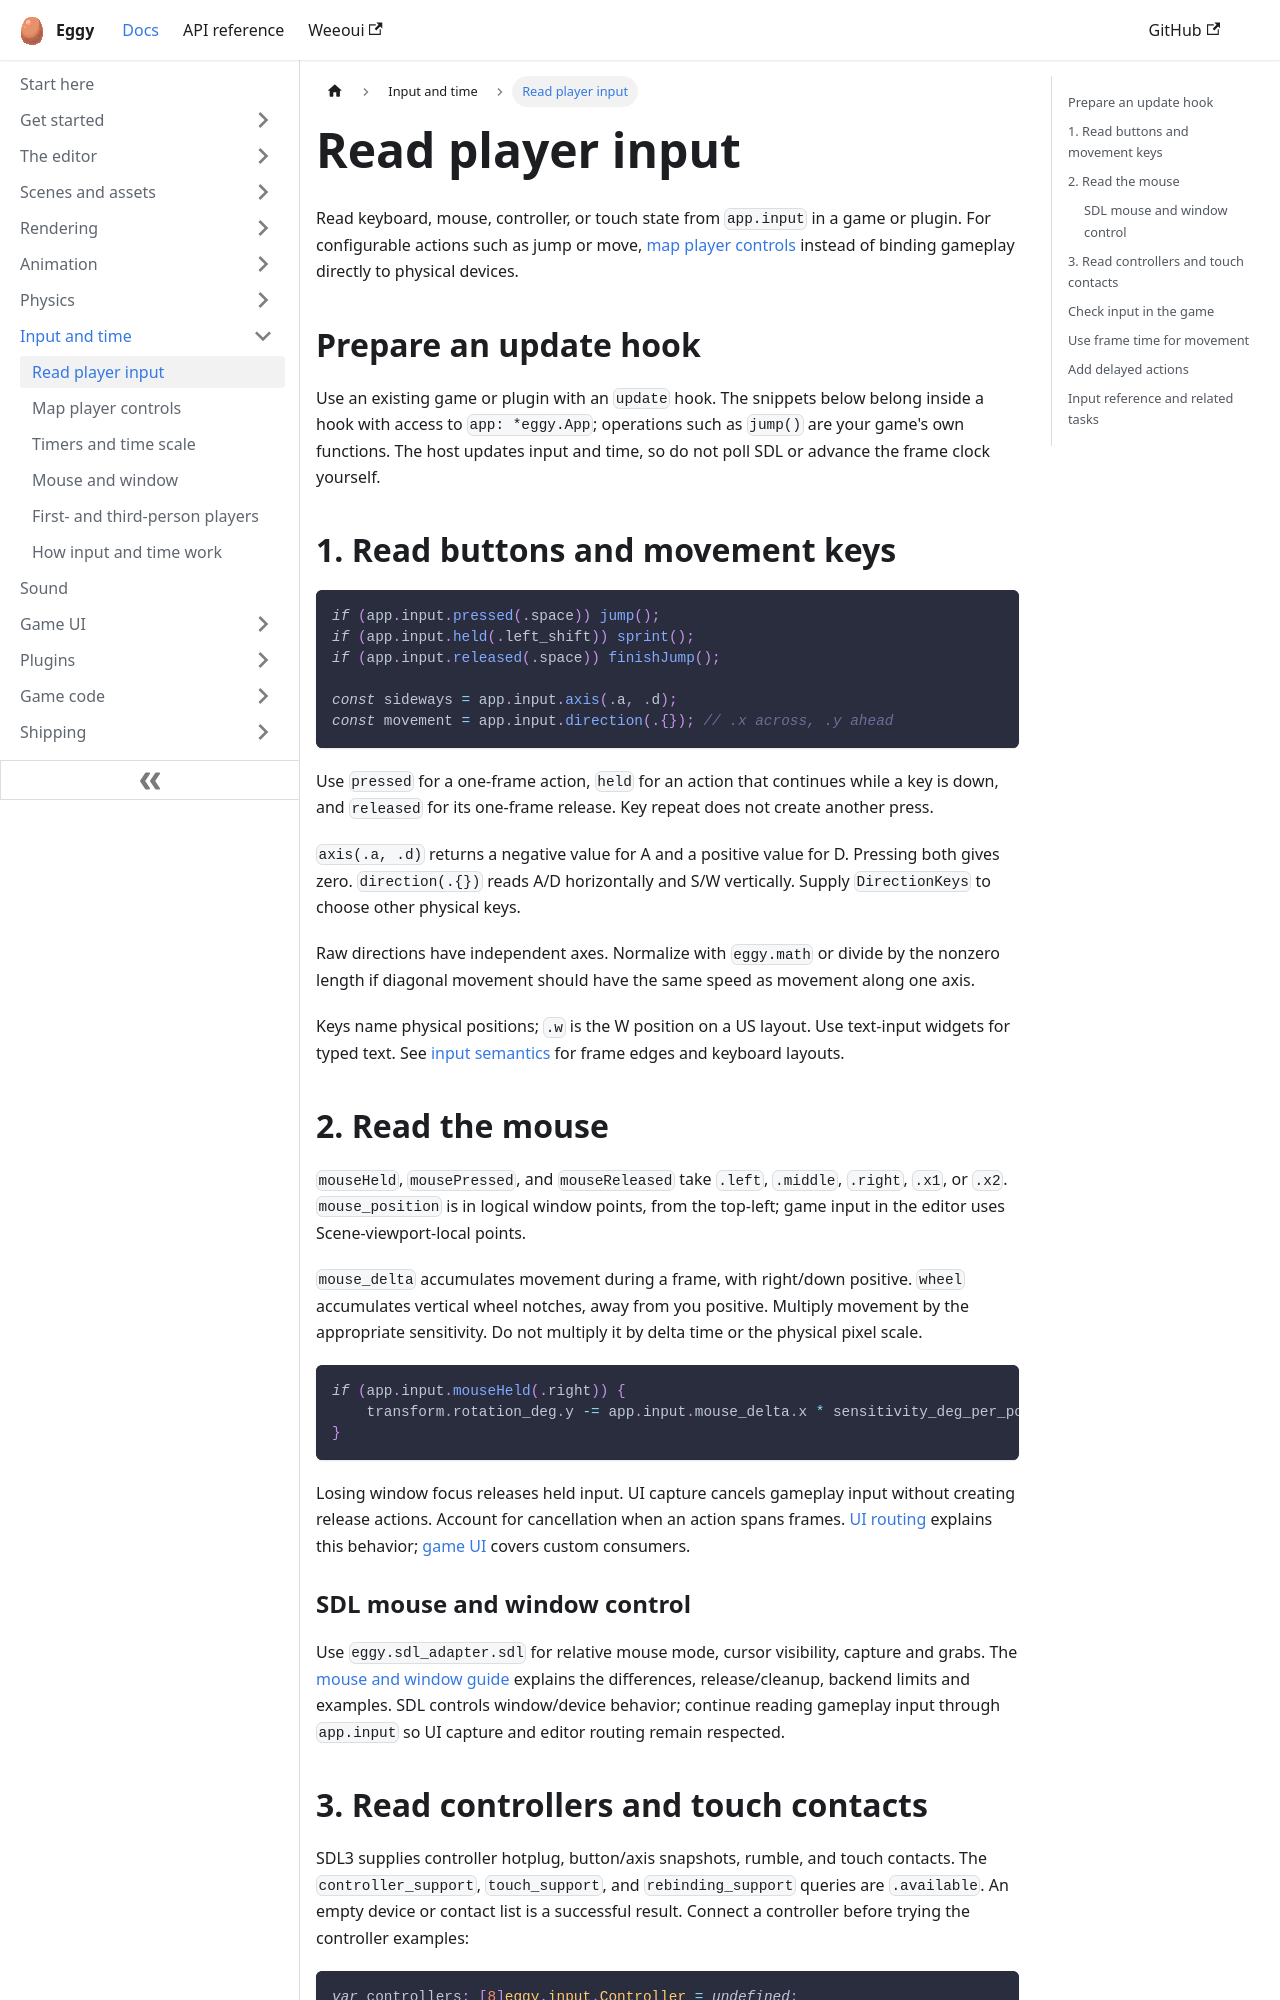

repository: eggyengine/eggy · page: input/read-input/index.html · generator: docusaurus

---
title: Read player input
sidebar_position: 1
description: Keyboard, mouse, controllers and touch from app.input.
---

Read keyboard, mouse, controller, or touch state from `app.input` in a game or
plugin. For configurable actions such as jump or move,
[map player controls](./map-input.md) instead of binding gameplay directly
to physical devices.

## Prepare an update hook

Use an existing game or plugin with an `update` hook. The snippets below belong
inside a hook with access to `app: *eggy.App`; operations such as `jump()` are
your game's own functions. The host updates input and time, so do not poll SDL
or advance the frame clock yourself.

## 1. Read buttons and movement keys {#buttons-axes-and-directions}

```zig
if (app.input.pressed(.space)) jump();
if (app.input.held(.left_shift)) sprint();
if (app.input.released(.space)) finishJump();

const sideways = app.input.axis(.a, .d);
const movement = app.input.direction(.{}); // .x across, .y ahead
```

Use `pressed` for a one-frame action, `held` for an action that continues while a
key is down, and `released` for its one-frame release. Key repeat does not create
another press.

`axis(.a, .d)` returns a negative value for A and a positive value for D. Pressing
both gives zero. `direction(.{})` reads A/D horizontally and S/W vertically.
Supply `DirectionKeys` to choose other physical keys.

Raw directions have independent axes. Normalize with `eggy.math` or divide by the
nonzero length if diagonal movement should have the same speed as movement along
one axis.

Keys name physical positions; `.w` is the W position on a US layout. Use text-input
widgets for typed text. See [input semantics](./input-and-time.md#physical-keys-and-frame-edges)
for frame edges and keyboard layouts.

## 2. Read the mouse {#mouse-input}

`mouseHeld`, `mousePressed`, and `mouseReleased` take `.left`, `.middle`, `.right`,
`.x1`, or `.x2`. `mouse_position` is in logical window points, from the top-left;
game input in the editor uses Scene-viewport-local points.

`mouse_delta` accumulates movement during a frame, with right/down positive.
`wheel` accumulates vertical wheel notches, away from you positive.
Multiply movement by the appropriate sensitivity. Do not multiply it by delta
time or the physical pixel scale.

```zig
if (app.input.mouseHeld(.right)) {
    transform.rotation_deg.y -= app.input.mouse_delta.x * sensitivity_deg_per_point;
}
```

Losing window focus releases held input. UI capture cancels gameplay input without
creating release actions. Account for cancellation when an action spans frames.
[UI routing](./input-and-time.md#ui-routing-and-cancellation) explains
this behavior; [game UI](../ui/game-ui.md) covers custom consumers.

### SDL mouse and window control

Use `eggy.sdl_adapter.sdl` for relative mouse mode, cursor visibility, capture and grabs.
The [mouse and window guide](./mouse-and-window.md) explains the differences, release/cleanup,
backend limits and examples. SDL controls window/device behavior; continue reading
gameplay input through `app.input` so UI capture and editor routing remain respected.
